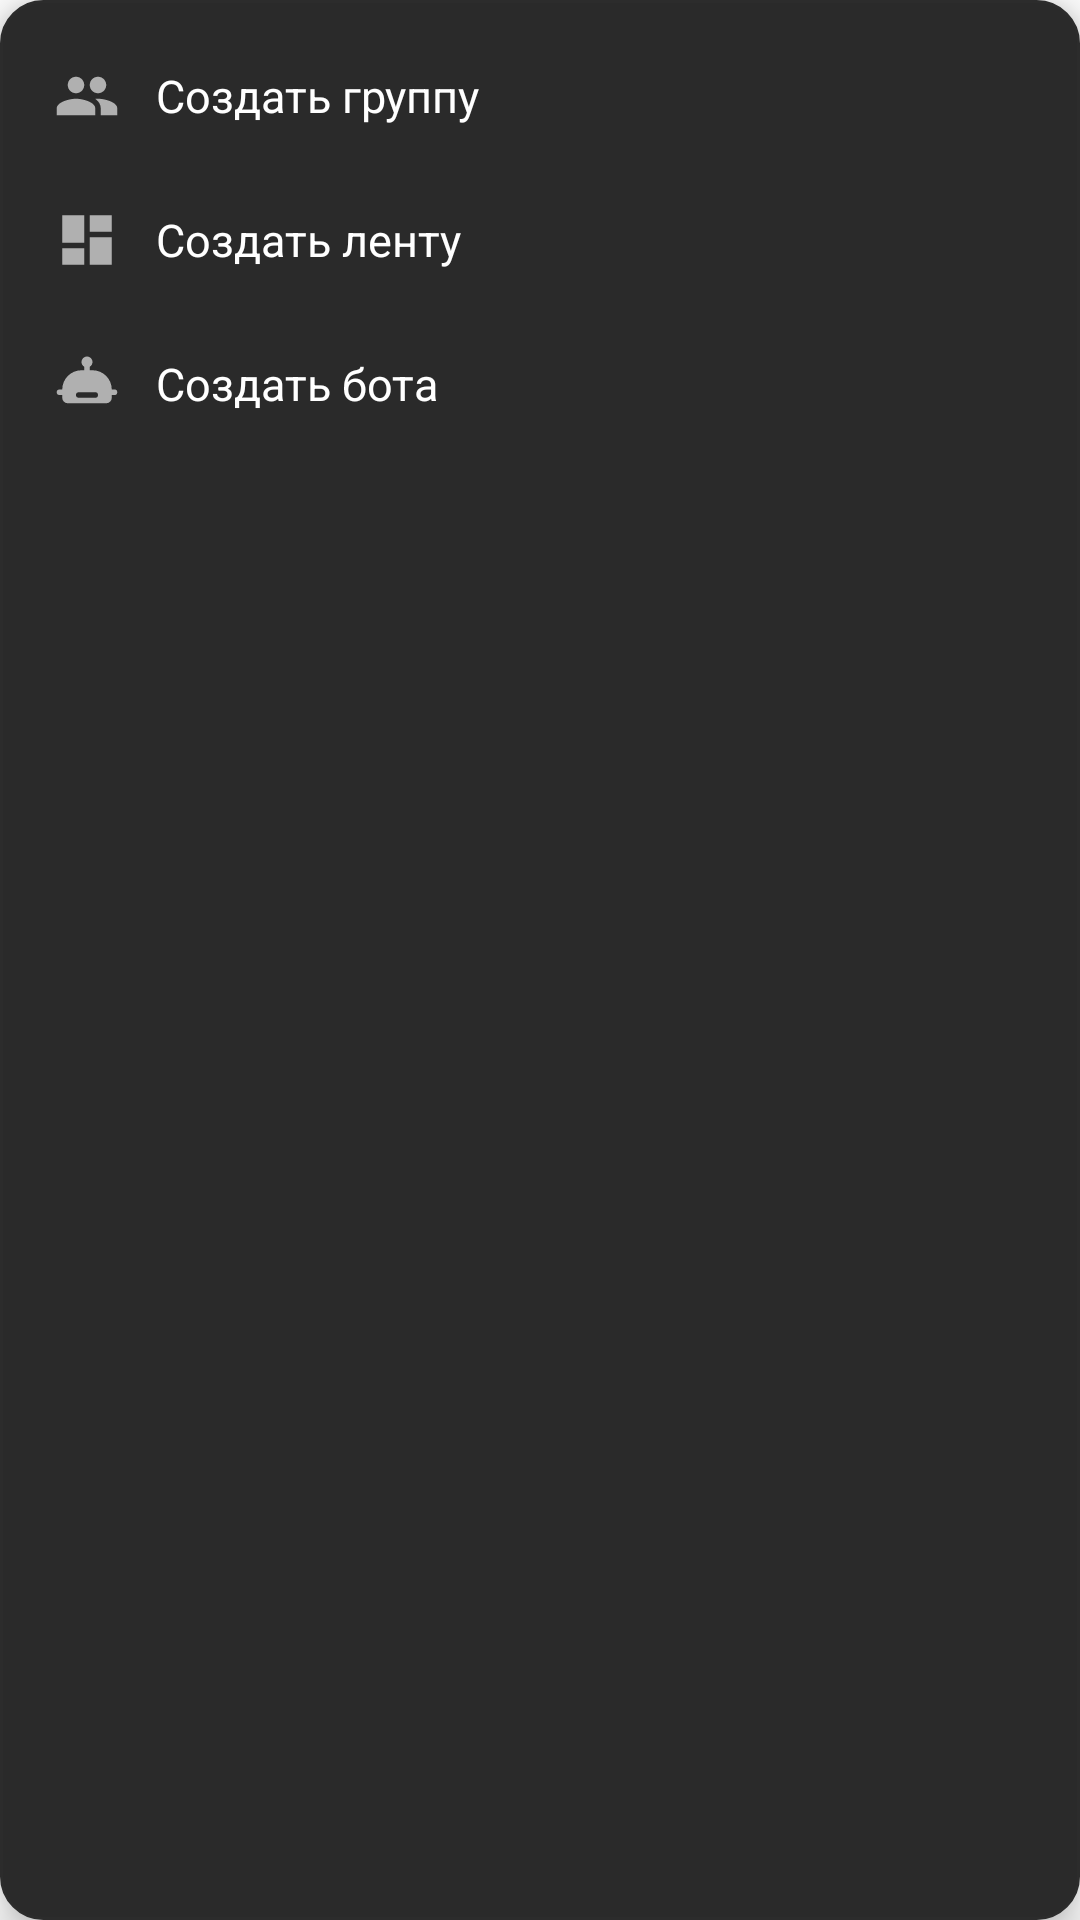

Write the Android layout XML for this screen, with the resource values it uses.
<!-- AndroidManifest.xml: application theme T -->
<!-- res/layout/popup_create_menu.xml -->
<?xml version="1.0" encoding="utf-8"?>
<LinearLayout xmlns:android="http://schemas.android.com/apk/res/android"
    android:layout_width="200dp"
    android:layout_height="wrap_content"
    android:orientation="vertical"
    android:background="@drawable/bg_dropdown_menu"
    android:paddingTop="8dp"
    android:paddingBottom="8dp"
    android:elevation="8dp">

    
    <LinearLayout
        android:id="@+id/menuCreateGroup"
        android:layout_width="match_parent"
        android:layout_height="48dp"
        android:gravity="center_vertical"
        android:paddingStart="18dp"
        android:paddingEnd="18dp"
        android:orientation="horizontal"
        android:background="?attr/selectableItemBackground"
        android:clickable="true"
        android:focusable="true">

        <ImageView
            android:layout_width="22dp"
            android:layout_height="22dp"
            android:src="@drawable/ic_group"
            android:tint="#b0b0b0" />

        <TextView
            android:layout_width="0dp"
            android:layout_height="wrap_content"
            android:layout_weight="1"
            android:layout_marginStart="12dp"
            android:text="Создать группу"
            android:textColor="#fff"
            android:textSize="15sp" />
    </LinearLayout>

    
    <LinearLayout
        android:id="@+id/menuCreateFeed"
        android:layout_width="match_parent"
        android:layout_height="48dp"
        android:gravity="center_vertical"
        android:paddingStart="18dp"
        android:paddingEnd="18dp"
        android:orientation="horizontal"
        android:background="?attr/selectableItemBackground"
        android:clickable="true"
        android:focusable="true">

        <ImageView
            android:layout_width="22dp"
            android:layout_height="22dp"
            android:src="@drawable/ic_feed"
            android:tint="#b0b0b0" />

        <TextView
            android:layout_width="0dp"
            android:layout_height="wrap_content"
            android:layout_weight="1"
            android:layout_marginStart="12dp"
            android:text="Создать ленту"
            android:textColor="#fff"
            android:textSize="15sp" />
    </LinearLayout>

    
    <LinearLayout
        android:id="@+id/menuCreateBot"
        android:layout_width="match_parent"
        android:layout_height="48dp"
        android:gravity="center_vertical"
        android:paddingStart="18dp"
        android:paddingEnd="18dp"
        android:orientation="horizontal"
        android:background="?attr/selectableItemBackground"
        android:clickable="true"
        android:focusable="true">

        <ImageView
            android:layout_width="22dp"
            android:layout_height="22dp"
            android:src="@drawable/ic_bot"
            android:tint="#b0b0b0" />

        <TextView
            android:layout_width="0dp"
            android:layout_height="wrap_content"
            android:layout_weight="1"
            android:layout_marginStart="12dp"
            android:text="Создать бота"
            android:textColor="#fff"
            android:textSize="15sp" />
    </LinearLayout>

</LinearLayout>
<!-- resources referenced by this layout -->
<resources>
  <!-- drawable bg_dropdown_menu (drawable) -->
  <?xml version="1.0" encoding="utf-8"?>
  <shape xmlns:android="http://schemas.android.com/apk/res/android" android:shape="rectangle">
      <solid android:color="#2a2a2a" />
      <corners android:radius="14dp" />
      <stroke android:width="1dp" android:color="#2c2c2c" />
  </shape>
  <!-- drawable ic_bot (drawable) -->
  <vector xmlns:android="http://schemas.android.com/apk/res/android"
      android:width="24dp" android:height="24dp" android:viewportWidth="24" android:viewportHeight="24">
      <path android:fillColor="#b0b0b0"
          android:pathData="M12,2a2,2 0,0 1,2 2c0,0.74 -0.4,1.39 -1,1.73V7h1a7,7 0,0 1,7 7h1a1,1 0,0 1,0 2h-1v1a2,2 0,0 1,-2 2H5a2,2 0,0 1,-2 -2v-1H2a1,1 0,0 1,0 -2h1a7,7 0,0 1,7 -7h1V5.73c-0.6,-0.34 -1,-0.99 -1,-1.73a2,2 0,0 1,2 -2zM9,15a1,1 0,1 0,0 2h6a1,1 0,1 0,0 -2H9z"/>
  </vector>
  <!-- drawable ic_feed (drawable) -->
  <vector xmlns:android="http://schemas.android.com/apk/res/android"
      android:width="24dp" android:height="24dp" android:viewportWidth="24" android:viewportHeight="24">
      <path android:fillColor="#b0b0b0"
          android:pathData="M3,13h8V3H3V13zM3,21h8v-6H3V21zM13,21h8V11h-8V21zM13,3v6h8V3H13z"/>
  </vector>
  <!-- drawable ic_group (drawable) -->
  <vector xmlns:android="http://schemas.android.com/apk/res/android"
      android:width="24dp" android:height="24dp" android:viewportWidth="24" android:viewportHeight="24">
      <path android:fillColor="#b0b0b0"
          android:pathData="M16,11c1.66,0 2.99,-1.34 2.99,-3S17.66,5 16,5c-1.66,0 -3,1.34 -3,3s1.34,3 3,3zM8,11c1.66,0 2.99,-1.34 2.99,-3S9.66,5 8,5C6.34,5 5,6.34 5,8s1.34,3 3,3zM8,13c-2.33,0 -7,1.17 -7,3.5V19h14v-2.5c0,-2.33 -4.67,-3.5 -7,-3.5zM16,13c-0.29,0 -0.62,0.02 -0.97,0.05 1.16,0.84 1.97,1.97 1.97,3.45V19h6v-2.5c0,-2.33 -4.67,-3.5 -7,-3.5z"/>
  </vector>
  <style name="T" parent="Theme.MaterialComponents.DayNight.NoActionBar">
          <item name="colorPrimary">#f06292</item>
      </style>
</resources>
